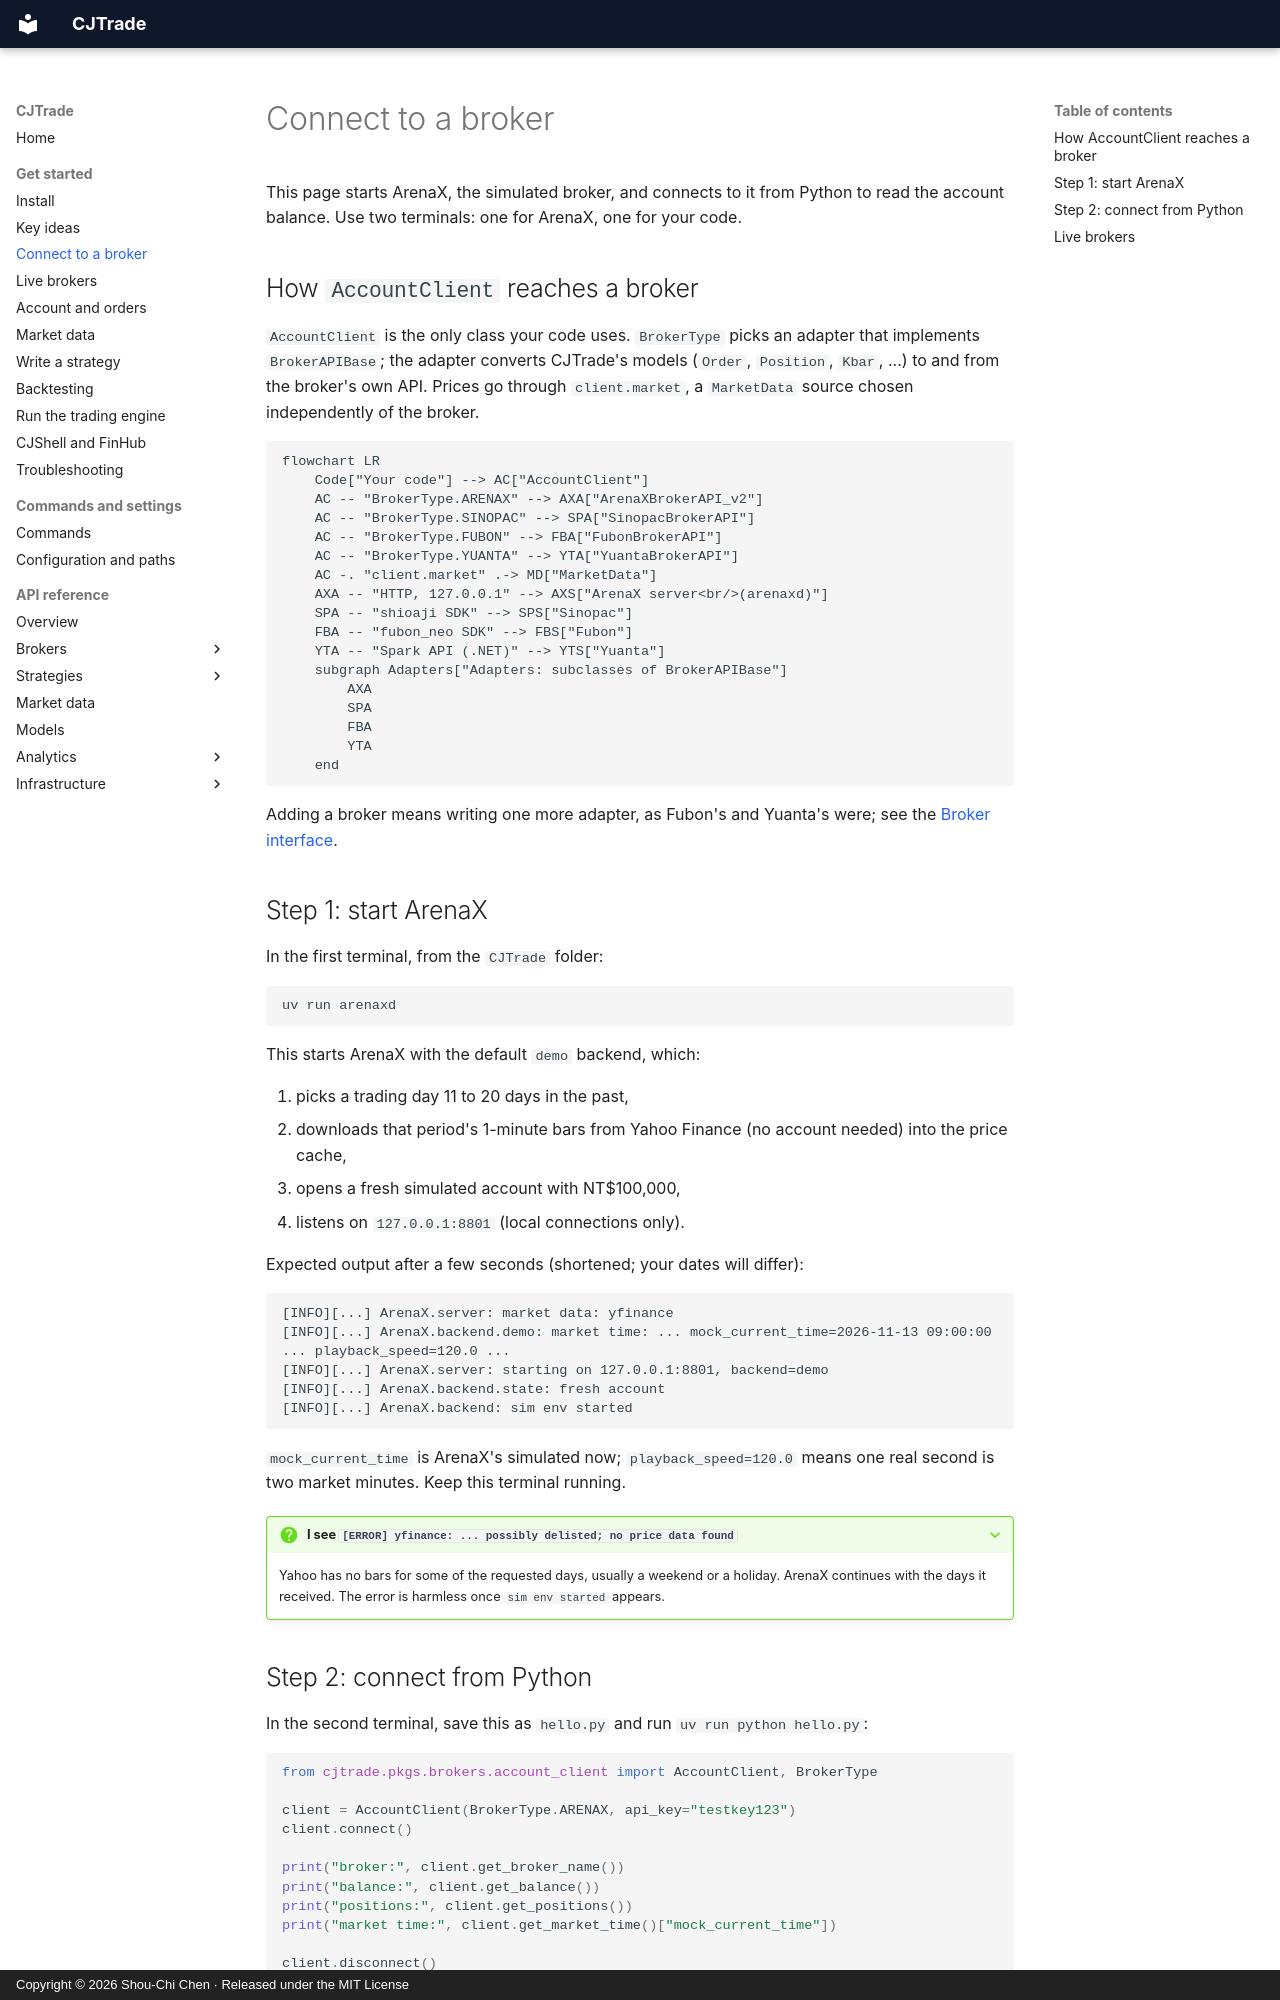

repository: jackiesogi/CJTrade · page: get-started/connect/index.html · generator: mkdocs · copyright: Copyright © 2026 Shou-Chi Chen · Released under the MIT License

# Connect to a broker

This page starts ArenaX, the simulated broker, and connects to it from
Python to read the account balance. Use two terminals: one for ArenaX, one
for your code.

## How `AccountClient` reaches a broker {#how-accountclient-reaches-a-broker}

`AccountClient` is the only class your code uses. `BrokerType` picks an
adapter that implements `BrokerAPIBase`; the adapter converts CJTrade's
models (`Order`, `Position`, `Kbar`, ...) to and from the broker's own API.
Prices go through `client.market`, a `MarketData` source chosen
independently of the broker.

```mermaid
flowchart LR
    Code["Your code"] --> AC["AccountClient"]
    AC -- "BrokerType.ARENAX" --> AXA["ArenaXBrokerAPI_v2"]
    AC -- "BrokerType.SINOPAC" --> SPA["SinopacBrokerAPI"]
    AC -- "BrokerType.FUBON" --> FBA["FubonBrokerAPI"]
    AC -- "BrokerType.YUANTA" --> YTA["YuantaBrokerAPI"]
    AC -. "client.market" .-> MD["MarketData"]
    AXA -- "HTTP, 127.0.0.1" --> AXS["ArenaX server<br/>(arenaxd)"]
    SPA -- "shioaji SDK" --> SPS["Sinopac"]
    FBA -- "fubon_neo SDK" --> FBS["Fubon"]
    YTA -- "Spark API (.NET)" --> YTS["Yuanta"]
    subgraph Adapters["Adapters: subclasses of BrokerAPIBase"]
        AXA
        SPA
        FBA
        YTA
    end
```

Adding a broker means writing one more adapter, as Fubon's and Yuanta's were; see the
[Broker interface](../reference/broker-base.md).

## Step 1: start ArenaX

In the first terminal, from the `CJTrade` folder:

```sh
uv run arenaxd
```

This starts ArenaX with the default `demo` backend, which:

1. picks a trading day 11 to 20 days in the past,
2. downloads that period's 1-minute bars from Yahoo Finance (no account
   needed) into the price cache,
3. opens a fresh simulated account with NT$100,000,
4. listens on `127.0.0.1:8801` (local connections only).

Expected output after a few seconds (shortened; your dates will differ):

```text
[INFO][...] ArenaX.server: market data: yfinance
[INFO][...] ArenaX.backend.demo: market time: ... mock_current_time=2026-11-13 09:00:00 ... playback_speed=120.0 ...
[INFO][...] ArenaX.server: starting on 127.0.0.1:8801, backend=demo
[INFO][...] ArenaX.backend.state: fresh account
[INFO][...] ArenaX.backend: sim env started
```

`mock_current_time` is ArenaX's simulated now; `playback_speed=120.0` means
one real second is two market minutes. Keep this terminal running.

??? question "I see `[ERROR] yfinance: ... possibly delisted; no price data found`"
    Yahoo has no bars for some of the requested days, usually a weekend or
    a holiday. ArenaX continues with the days it received. The error is
    harmless once `sim env started` appears.
